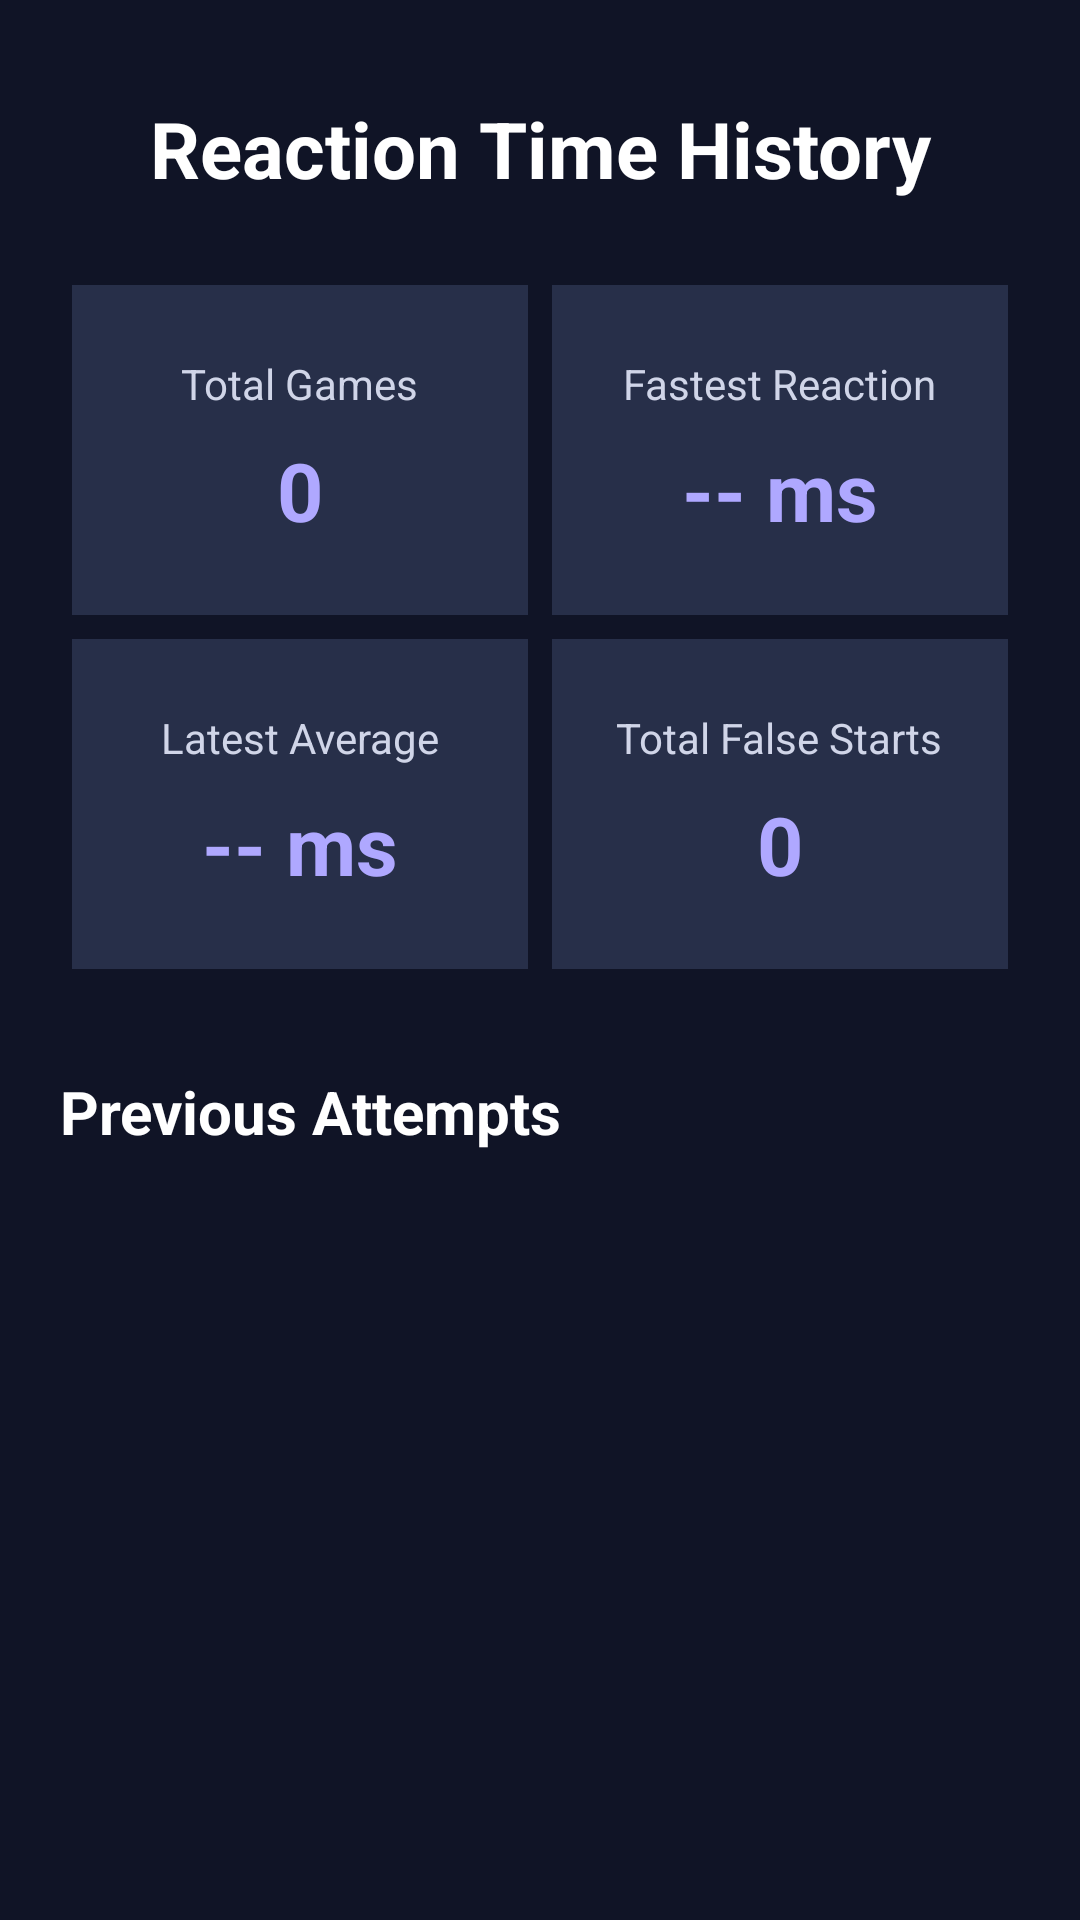

This screen was rendered from an Android layout file. Write that file and the resources it references.
<!-- AndroidManifest.xml: application theme Theme.MindMetrix -->
<!-- res/layout/activity_reaction_time_history.xml -->
<?xml version="1.0" encoding="utf-8"?>
<ScrollView xmlns:android="http://schemas.android.com/apk/res/android"
    android:layout_width="match_parent"
    android:layout_height="match_parent"
    android:background="#101426"
    android:fillViewport="true">

    <LinearLayout
        android:layout_width="match_parent"
        android:layout_height="wrap_content"
        android:orientation="vertical"
        android:padding="20dp">

        <TextView
            android:layout_width="match_parent"
            android:layout_height="wrap_content"
            android:text="Reaction Time History"
            android:textColor="#FFFFFF"
            android:textSize="26sp"
            android:textStyle="bold"
            android:gravity="center"
            android:layout_marginTop="12dp"
            android:layout_marginBottom="24dp" />

        <GridLayout
            android:layout_width="match_parent"
            android:layout_height="wrap_content"
            android:columnCount="2"
            android:useDefaultMargins="true">

            <LinearLayout
                android:layout_width="0dp"
                android:layout_height="110dp"
                android:layout_columnWeight="1"
                android:orientation="vertical"
                android:gravity="center"
                android:background="#272F49"
                android:padding="12dp">

                <TextView
                    android:layout_width="wrap_content"
                    android:layout_height="wrap_content"
                    android:text="Total Games"
                    android:textColor="#D0D5E8"
                    android:textSize="14sp" />

                <TextView
                    android:id="@+id/tvReactionTotalGames"
                    android:layout_width="wrap_content"
                    android:layout_height="wrap_content"
                    android:text="0"
                    android:textColor="#AFA8FF"
                    android:textSize="27sp"
                    android:textStyle="bold"
                    android:layout_marginTop="8dp" />
            </LinearLayout>

            <LinearLayout
                android:layout_width="0dp"
                android:layout_height="110dp"
                android:layout_columnWeight="1"
                android:orientation="vertical"
                android:gravity="center"
                android:background="#272F49"
                android:padding="12dp">

                <TextView
                    android:layout_width="wrap_content"
                    android:layout_height="wrap_content"
                    android:text="Fastest Reaction"
                    android:textColor="#D0D5E8"
                    android:textSize="14sp" />

                <TextView
                    android:id="@+id/tvReactionFastest"
                    android:layout_width="wrap_content"
                    android:layout_height="wrap_content"
                    android:text="-- ms"
                    android:textColor="#AFA8FF"
                    android:textSize="27sp"
                    android:textStyle="bold"
                    android:layout_marginTop="8dp" />
            </LinearLayout>

            <LinearLayout
                android:layout_width="0dp"
                android:layout_height="110dp"
                android:layout_columnWeight="1"
                android:orientation="vertical"
                android:gravity="center"
                android:background="#272F49"
                android:padding="12dp">

                <TextView
                    android:layout_width="wrap_content"
                    android:layout_height="wrap_content"
                    android:text="Latest Average"
                    android:textColor="#D0D5E8"
                    android:textSize="14sp" />

                <TextView
                    android:id="@+id/tvReactionLatestAverage"
                    android:layout_width="wrap_content"
                    android:layout_height="wrap_content"
                    android:text="-- ms"
                    android:textColor="#AFA8FF"
                    android:textSize="27sp"
                    android:textStyle="bold"
                    android:layout_marginTop="8dp" />
            </LinearLayout>

            <LinearLayout
                android:layout_width="0dp"
                android:layout_height="110dp"
                android:layout_columnWeight="1"
                android:orientation="vertical"
                android:gravity="center"
                android:background="#272F49"
                android:padding="12dp">

                <TextView
                    android:layout_width="wrap_content"
                    android:layout_height="wrap_content"
                    android:text="Total False Starts"
                    android:textColor="#D0D5E8"
                    android:textSize="14sp" />

                <TextView
                    android:id="@+id/tvReactionFalseStarts"
                    android:layout_width="wrap_content"
                    android:layout_height="wrap_content"
                    android:text="0"
                    android:textColor="#AFA8FF"
                    android:textSize="27sp"
                    android:textStyle="bold"
                    android:layout_marginTop="8dp" />
            </LinearLayout>

        </GridLayout>

        <TextView
            android:layout_width="match_parent"
            android:layout_height="wrap_content"
            android:text="Previous Attempts"
            android:textColor="#FFFFFF"
            android:textSize="20sp"
            android:textStyle="bold"
            android:layout_marginTop="30dp"
            android:layout_marginBottom="12dp" />

        <TextView
            android:id="@+id/tvReactionEmptyHistory"
            android:layout_width="match_parent"
            android:layout_height="wrap_content"
            android:text="No attempts found yet."
            android:textColor="#D0D5E8"
            android:textSize="15sp"
            android:gravity="center"
            android:padding="20dp"
            android:visibility="gone" />

        <LinearLayout
            android:id="@+id/layoutReactionHistoryList"
            android:layout_width="match_parent"
            android:layout_height="wrap_content"
            android:orientation="vertical" />

    </LinearLayout>
</ScrollView>
<!-- resources referenced by this layout -->
<resources>
  <style name="Theme.MindMetrix" parent="Base.Theme.MindMetrix" />
  <style name="Base.Theme.MindMetrix" parent="Theme.Material3.DayNight.NoActionBar">
      </style>
</resources>
